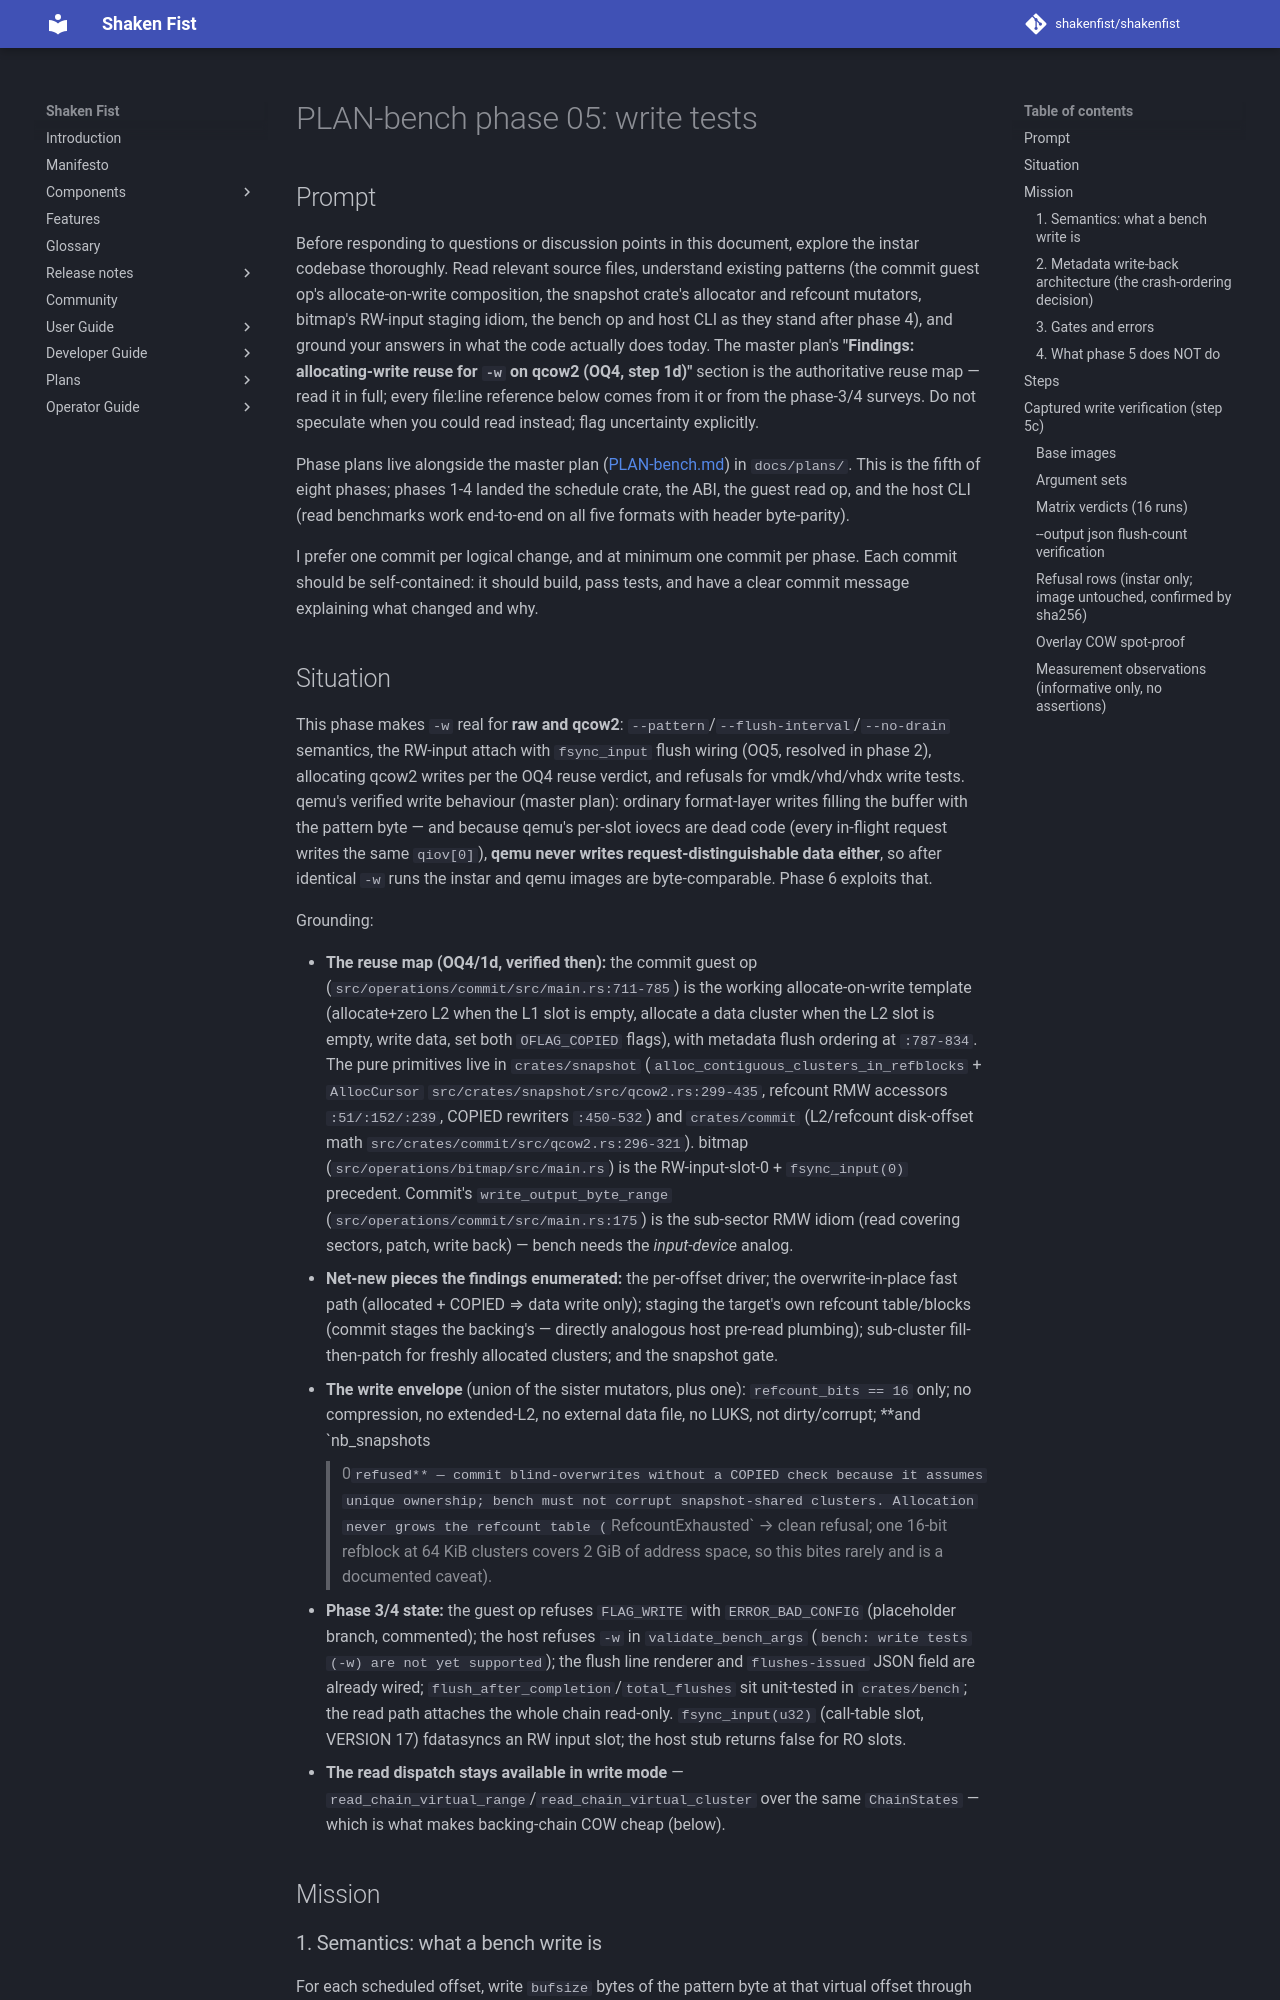

repository: shakenfist/shakenfist · page: components/instar/plans/PLAN-bench-phase-05-write/index.html · generator: mkdocs

# PLAN-bench phase 05: write tests

## Prompt

Before responding to questions or discussion points in this
document, explore the instar codebase thoroughly. Read relevant
source files, understand existing patterns (the commit guest op's
allocate-on-write composition, the snapshot crate's allocator and
refcount mutators, bitmap's RW-input staging idiom, the bench op
and host CLI as they stand after phase 4), and ground your
answers in what the code actually does today. The master plan's
**"Findings: allocating-write reuse for `-w` on qcow2 (OQ4, step
1d)"** section is the authoritative reuse map — read it in full;
every file:line reference below comes from it or from the
phase-3/4 surveys. Do not speculate when you could read instead;
flag uncertainty explicitly.

Phase plans live alongside the master plan
([PLAN-bench.md](/components/instar/plans/PLAN-bench/)) in `docs/plans/`. This is the
fifth of eight phases; phases 1-4 landed the schedule crate, the
ABI, the guest read op, and the host CLI (read benchmarks work
end-to-end on all five formats with header byte-parity).

I prefer one commit per logical change, and at minimum one commit
per phase. Each commit should be self-contained: it should build,
pass tests, and have a clear commit message explaining what
changed and why.
